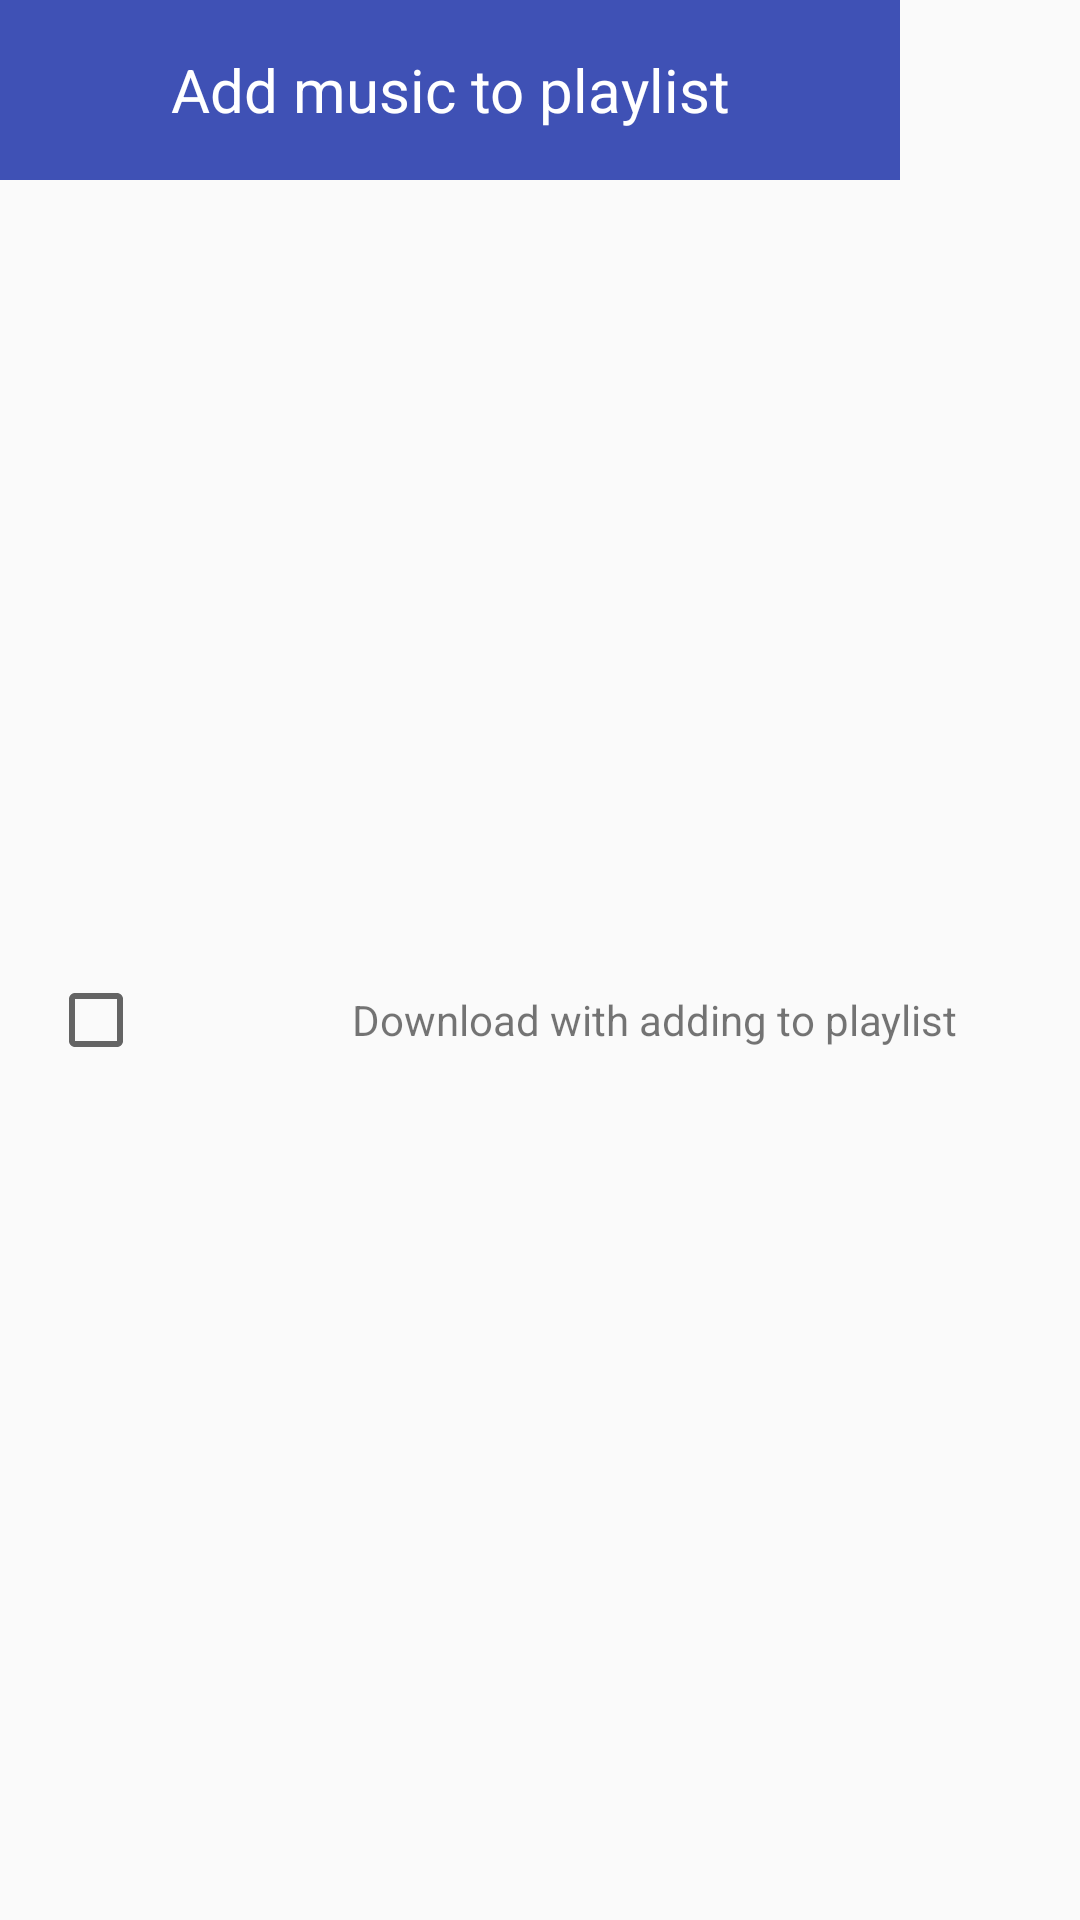

This screen was rendered from an Android layout file. Write that file and the resources it references.
<!-- AndroidManifest.xml: application theme AppTheme -->
<!-- res/layout/add_info_to_playlist_dialog_layout.xml -->
<?xml version="1.0" encoding="utf-8"?>
<LinearLayout xmlns:android="http://schemas.android.com/apk/res/android"
              android:orientation="vertical"
              android:layout_width="match_parent"
              android:layout_height="match_parent">
    <TextView
            android:layout_width="300dp"
            android:layout_height="@dimen/toolbar_height"
            android:background="@color/colorPrimary"
            android:textColor="@color/white"
            android:textSize="20sp"
            android:text="Add music to playlist"
            android:gravity="center"
    />

    <ListView
            android:layout_width="match_parent"
            android:layout_height="250dp"
            android:id="@+id/list_of_playlists"></ListView>

    <LinearLayout
            android:layout_width="match_parent"
            android:layout_height="@dimen/toolbar_height"
            android:orientation="horizontal">
        <CheckBox
                android:layout_width="@dimen/toolbar_height"
                android:layout_height="match_parent"
                android:layout_marginLeft="@dimen/activity_horizontal_margin"/>

        <TextView
                android:layout_width="match_parent"
                android:layout_height="match_parent"
                android:gravity="center"
                android:text="Download with adding to playlist"/>

    </LinearLayout>
</LinearLayout>
<!-- resources referenced by this layout -->
<resources>
  <color name="colorPrimary">#3F51B5</color>
  <color name="white">#fff</color>
  <dimen name="activity_horizontal_margin">16dp</dimen>
  <dimen name="toolbar_height">60dp</dimen>
  <style name="AppTheme" parent="Theme.AppCompat.Light.NoActionBar">
          
          <item name="colorPrimary">@color/colorPrimary</item>
          <item name="colorPrimaryDark">@color/colorPrimaryDark</item>
          <item name="colorAccent">@color/red</item>
      </style>
  <color name="colorPrimaryDark">#303F9F</color>
  <color name="red">#ff0000</color>
</resources>
